Image classification data set "data" (chaseez/bacteria-identification on GitHub). Class labels (2): negative, positive.

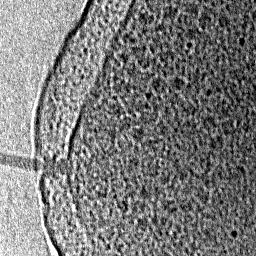
Label: positive

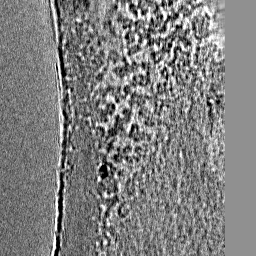
Label: negative

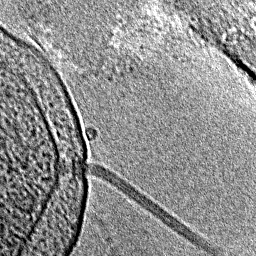
Label: positive

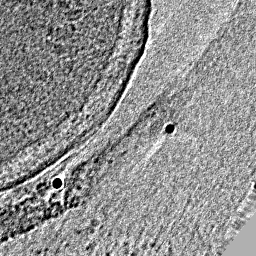
Label: negative

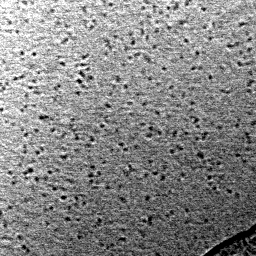
Label: negative

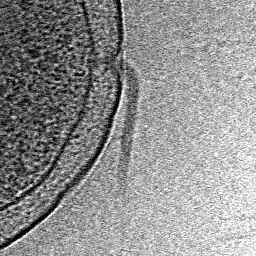
Label: positive
